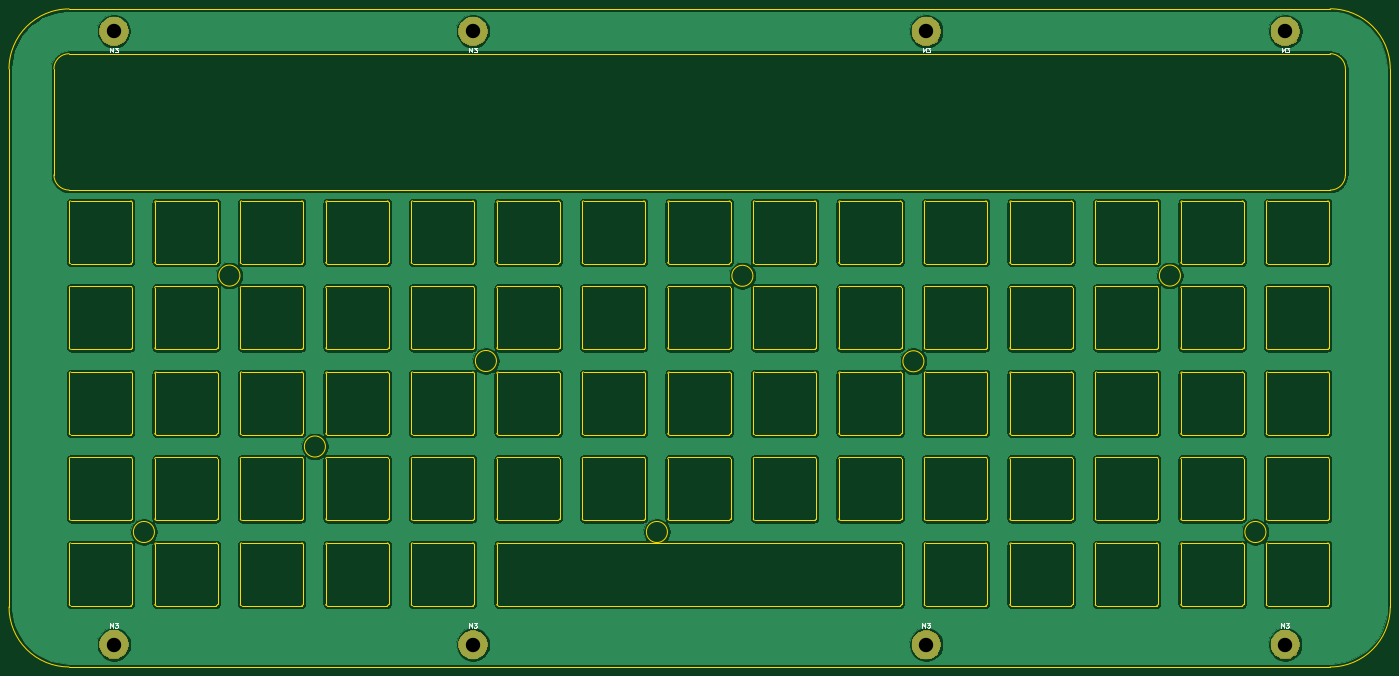
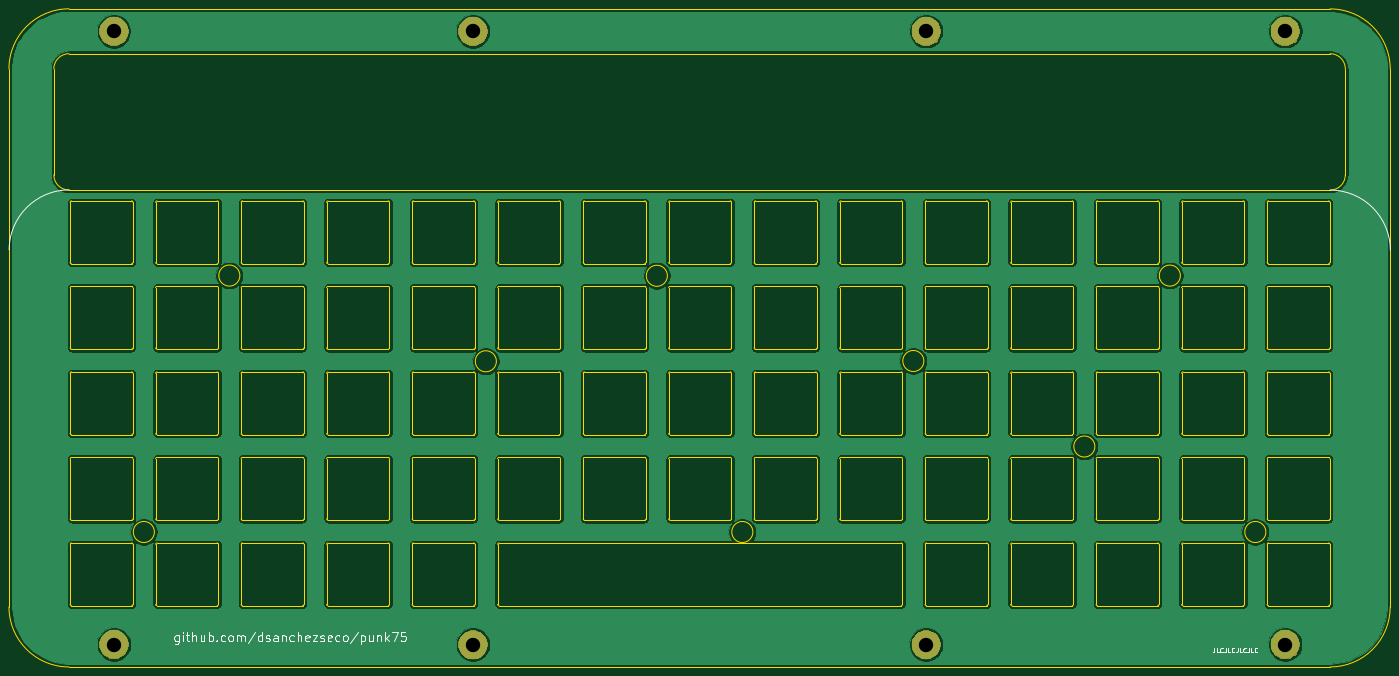
Circuit board: 8 layer files. Board 307.8 x 146.6 mm.
- bottom_copper: punk75_plate-B_Cu.gbr (635288 bytes)
- bottom_mask: punk75_plate-B_Mask.gbr (9810 bytes)
- bottom_silk: punk75_plate-B_SilkS.gbr (11826 bytes)
- outline: punk75_plate-Edge_Cuts.gbr (39580 bytes)
- top_copper: punk75_plate-F_Cu.gbr (635288 bytes)
- top_mask: punk75_plate-F_Mask.gbr (9810 bytes)
- top_silk: punk75_plate-F_SilkS.gbr (4430 bytes)
- drill: punk75_plate.drl (372 bytes)

=== bottom_copper: punk75_plate-B_Cu.gbr (635288 bytes, source omitted) ===
=== bottom_mask: punk75_plate-B_Mask.gbr (9810 bytes, source omitted) ===
=== bottom_silk: punk75_plate-B_SilkS.gbr (11826 bytes, source omitted) ===
=== outline: punk75_plate-Edge_Cuts.gbr (39580 bytes, source omitted) ===
=== top_copper: punk75_plate-F_Cu.gbr (635288 bytes, source omitted) ===
=== top_mask: punk75_plate-F_Mask.gbr (9810 bytes, source omitted) ===
=== top_silk: punk75_plate-F_SilkS.gbr ===
G04 #@! TF.GenerationSoftware,KiCad,Pcbnew,5.1.6*
G04 #@! TF.CreationDate,2020-06-17T15:15:38+02:00*
G04 #@! TF.ProjectId,punk75_plate,70756e6b-3735-45f7-906c-6174652e6b69,rev?*
G04 #@! TF.SameCoordinates,Original*
G04 #@! TF.FileFunction,Legend,Top*
G04 #@! TF.FilePolarity,Positive*
%FSLAX46Y46*%
G04 Gerber Fmt 4.6, Leading zero omitted, Abs format (unit mm)*
G04 Created by KiCad (PCBNEW 5.1.6) date 2020-06-17 15:15:38*
%MOMM*%
%LPD*%
G01*
G04 APERTURE LIST*
%ADD10C,0.150000*%
G04 APERTURE END LIST*
D10*
X351940476Y-104152380D02*
X351940476Y-103152380D01*
X352273809Y-103866666D01*
X352607142Y-103152380D01*
X352607142Y-104152380D01*
X352988095Y-103152380D02*
X353607142Y-103152380D01*
X353273809Y-103533333D01*
X353416666Y-103533333D01*
X353511904Y-103580952D01*
X353559523Y-103628571D01*
X353607142Y-103723809D01*
X353607142Y-103961904D01*
X353559523Y-104057142D01*
X353511904Y-104104761D01*
X353416666Y-104152380D01*
X353130952Y-104152380D01*
X353035714Y-104104761D01*
X352988095Y-104057142D01*
X271940476Y-104152380D02*
X271940476Y-103152380D01*
X272273809Y-103866666D01*
X272607142Y-103152380D01*
X272607142Y-104152380D01*
X272988095Y-103152380D02*
X273607142Y-103152380D01*
X273273809Y-103533333D01*
X273416666Y-103533333D01*
X273511904Y-103580952D01*
X273559523Y-103628571D01*
X273607142Y-103723809D01*
X273607142Y-103961904D01*
X273559523Y-104057142D01*
X273511904Y-104104761D01*
X273416666Y-104152380D01*
X273130952Y-104152380D01*
X273035714Y-104104761D01*
X272988095Y-104057142D01*
X170950476Y-104132380D02*
X170950476Y-103132380D01*
X171283809Y-103846666D01*
X171617142Y-103132380D01*
X171617142Y-104132380D01*
X171998095Y-103132380D02*
X172617142Y-103132380D01*
X172283809Y-103513333D01*
X172426666Y-103513333D01*
X172521904Y-103560952D01*
X172569523Y-103608571D01*
X172617142Y-103703809D01*
X172617142Y-103941904D01*
X172569523Y-104037142D01*
X172521904Y-104084761D01*
X172426666Y-104132380D01*
X172140952Y-104132380D01*
X172045714Y-104084761D01*
X171998095Y-104037142D01*
X90940476Y-104132380D02*
X90940476Y-103132380D01*
X91273809Y-103846666D01*
X91607142Y-103132380D01*
X91607142Y-104132380D01*
X91988095Y-103132380D02*
X92607142Y-103132380D01*
X92273809Y-103513333D01*
X92416666Y-103513333D01*
X92511904Y-103560952D01*
X92559523Y-103608571D01*
X92607142Y-103703809D01*
X92607142Y-103941904D01*
X92559523Y-104037142D01*
X92511904Y-104084761D01*
X92416666Y-104132380D01*
X92130952Y-104132380D01*
X92035714Y-104084761D01*
X91988095Y-104037142D01*
X271890476Y-232342380D02*
X271890476Y-231342380D01*
X272223809Y-232056666D01*
X272557142Y-231342380D01*
X272557142Y-232342380D01*
X272938095Y-231342380D02*
X273557142Y-231342380D01*
X273223809Y-231723333D01*
X273366666Y-231723333D01*
X273461904Y-231770952D01*
X273509523Y-231818571D01*
X273557142Y-231913809D01*
X273557142Y-232151904D01*
X273509523Y-232247142D01*
X273461904Y-232294761D01*
X273366666Y-232342380D01*
X273080952Y-232342380D01*
X272985714Y-232294761D01*
X272938095Y-232247142D01*
X170880476Y-232382380D02*
X170880476Y-231382380D01*
X171213809Y-232096666D01*
X171547142Y-231382380D01*
X171547142Y-232382380D01*
X171928095Y-231382380D02*
X172547142Y-231382380D01*
X172213809Y-231763333D01*
X172356666Y-231763333D01*
X172451904Y-231810952D01*
X172499523Y-231858571D01*
X172547142Y-231953809D01*
X172547142Y-232191904D01*
X172499523Y-232287142D01*
X172451904Y-232334761D01*
X172356666Y-232382380D01*
X172070952Y-232382380D01*
X171975714Y-232334761D01*
X171928095Y-232287142D01*
X90960476Y-232372380D02*
X90960476Y-231372380D01*
X91293809Y-232086666D01*
X91627142Y-231372380D01*
X91627142Y-232372380D01*
X92008095Y-231372380D02*
X92627142Y-231372380D01*
X92293809Y-231753333D01*
X92436666Y-231753333D01*
X92531904Y-231800952D01*
X92579523Y-231848571D01*
X92627142Y-231943809D01*
X92627142Y-232181904D01*
X92579523Y-232277142D01*
X92531904Y-232324761D01*
X92436666Y-232372380D01*
X92150952Y-232372380D01*
X92055714Y-232324761D01*
X92008095Y-232277142D01*
X351820476Y-232382380D02*
X351820476Y-231382380D01*
X352153809Y-232096666D01*
X352487142Y-231382380D01*
X352487142Y-232382380D01*
X352868095Y-231382380D02*
X353487142Y-231382380D01*
X353153809Y-231763333D01*
X353296666Y-231763333D01*
X353391904Y-231810952D01*
X353439523Y-231858571D01*
X353487142Y-231953809D01*
X353487142Y-232191904D01*
X353439523Y-232287142D01*
X353391904Y-232334761D01*
X353296666Y-232382380D01*
X353010952Y-232382380D01*
X352915714Y-232334761D01*
X352868095Y-232287142D01*
M02*

=== drill: punk75_plate.drl ===
M48
; DRILL file {KiCad 5.1.6} date Wed Jun 17 15:15:42 2020
; FORMAT={-:-/ absolute / inch / decimal}
; #@! TF.CreationDate,2020-06-17T15:15:42+02:00
; #@! TF.GenerationSoftware,Kicad,Pcbnew,5.1.6
FMAT,2
INCH
T1C0.1260
%
G90
G05
T1
X13.8874Y-9.2957
X6.7626Y-9.2961
X10.7382Y-9.2965
X3.6122Y-3.9165
X6.7622Y-3.9165
X10.7382Y-3.9173
X13.8878Y-3.9173
X3.6126Y-9.2957
T0
M30
